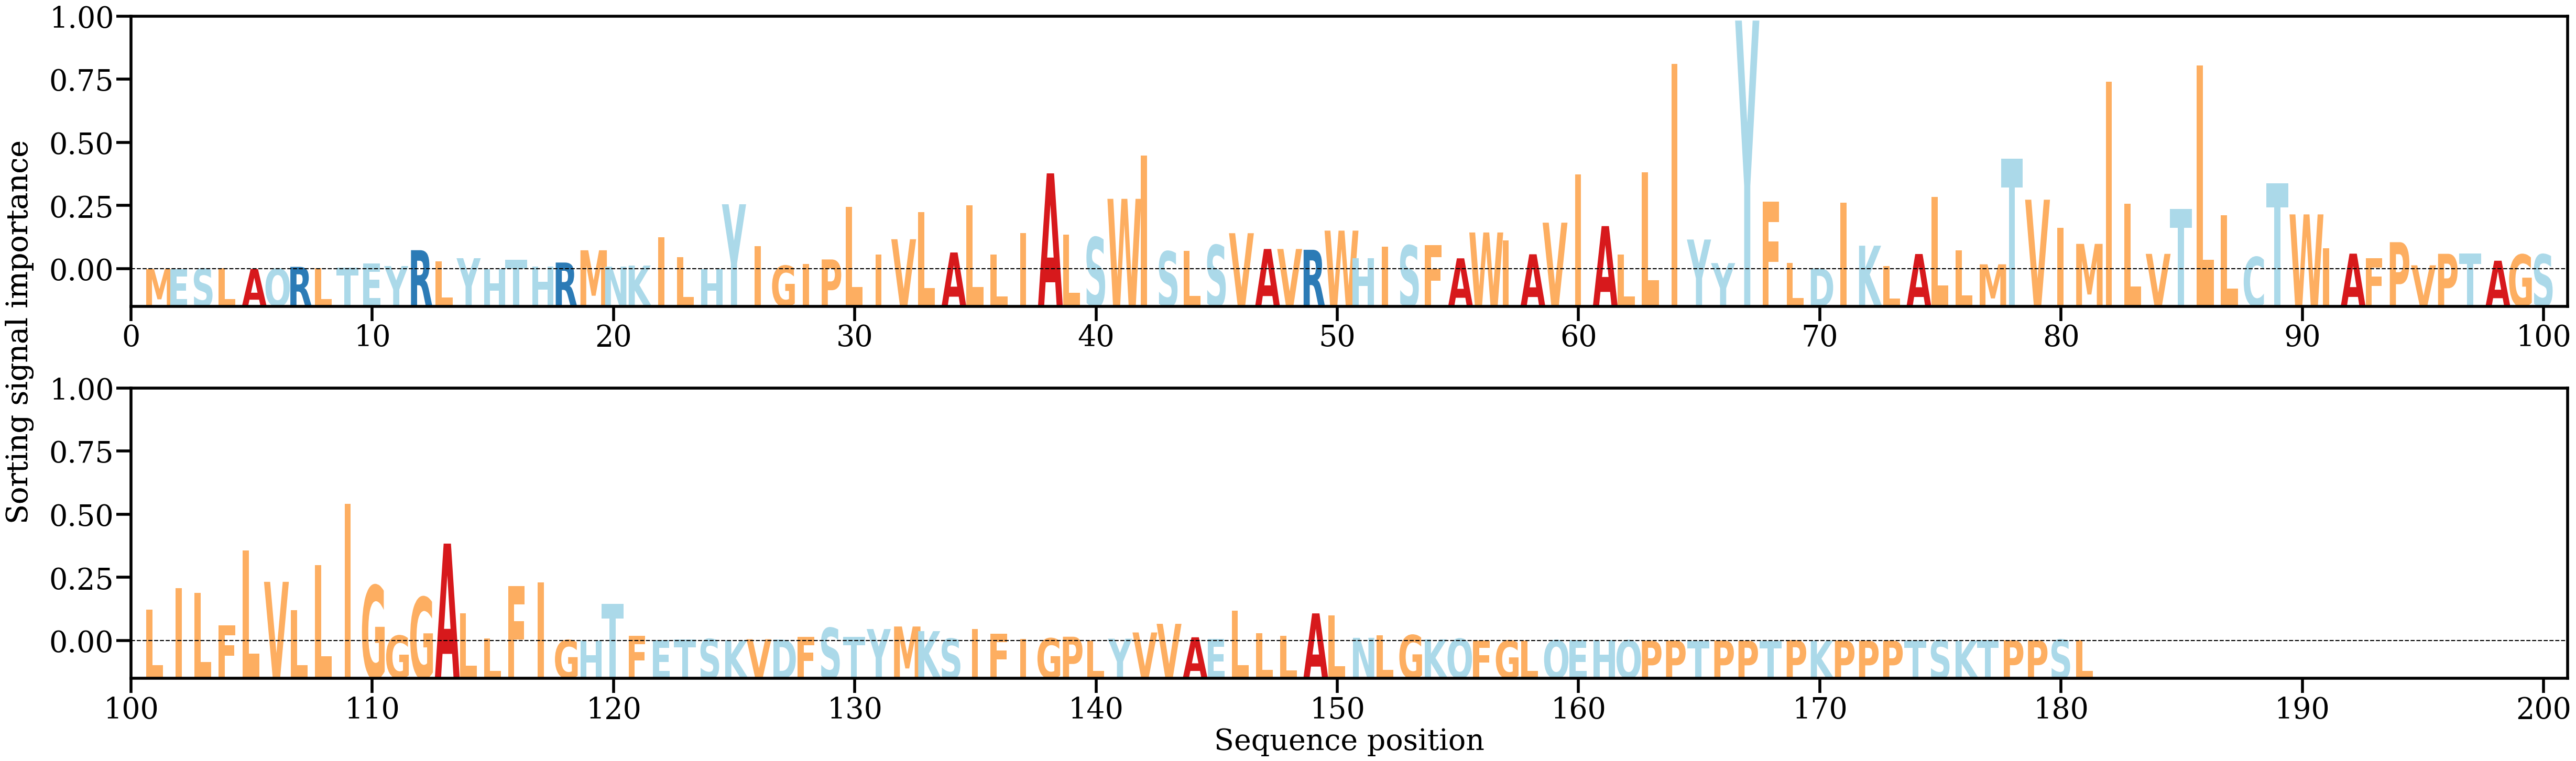

Values plotted in this chart, from the file beside it:
AA, Alpha
M, [0.00012831]
E, [0.00011962]
S, [0.00018092]
L, [0.00028609]
A, [0.00012463]
Q, [0.0001942]
R, [0.0005598]
L, [0.00028025]
T, [0.00039032]
E, [0.0013293]
Y, [0.00073912]
R, [0.00410398]
L, [0.00174181]
Y, [0.0024015]
H, [0.00011107]
T, [0.00209442]
H, [0.00061541]
R, [0.00148171]
M, [0.00408435]
N, [0.00060146]
K, [0.00083907]
I, [0.0068387]
L, [0.0026201]
H, [5.828047e-05]
Y, [0.01384857]
I, [0.00492536]
G, [0.0008135]
I, [0.00114913]
P, [0.00213709]
L, [0.01325361]
I, [0.00319991]
V, [0.00642899]
L, [0.01220484]
A, [0.00361457]
L, [0.01359278]
L, [0.0031827]
I, [0.00772347]
A, [0.02041142]
L, [0.00736495]
S, [0.00683773]
W, [0.01500242]
I, [0.02419049]
S, [0.00384784]
L, [0.00392979]
S, [0.00519309]
V, [0.00770925]
A, [0.00436072]
V, [0.00435901]
R, [0.00418839]
W, [0.0082522]
H, [0.0023991]
I, [0.00489822]
S, [0.0051083]
F, [0.00517651]
A, [0.00237768]
W, [0.00786388]
I, [0.00617846]
A, [0.00323491]
V, [0.00994673]
I, [0.02019111]
... 121 more rows
